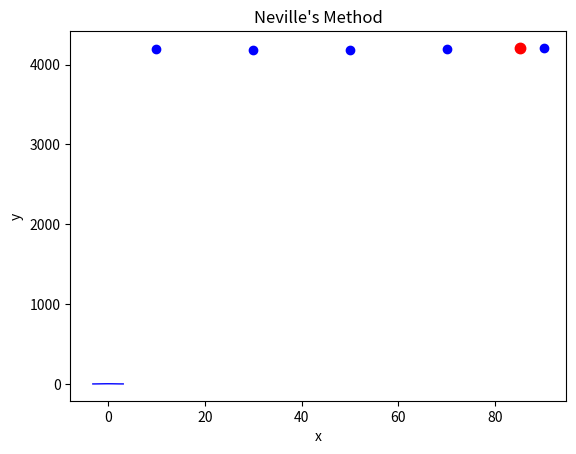

Source code (Python):
# This is an example script for the final.
# Example 2

#Imports
import numpy as np
import mpmath as mp
import math
import pandas as pd
import string
import matplotlib.pyplot as plt
import scipy
from mpl_toolkits.mplot3d import Axes3D
from sympy import Symbol, poly, factor, expand



def main():

# We use x = 24, x = 56, x = 83
    
# Our data set:
# -----------------------------------------------------------------------
    list_x = [22,42,52,82,100]
    list_fx = [4181,4179,4186,4199,4217]

    list_x2 = [10,30,50,70,90]
    list_fx2 = [4192, 4178,4182, 4191, 4208]

    x = 25
    fx = 4180

    z = 85
    fz = 4203

# -----------------------------------------------------------------------

# ======================== x = 25 degrees Celcius ========================
    print('\nWe will be using two data sets of temperatures (nodes) and\
          \nSpecific Heats (nodes evaluated at function).\n\n\n')
    print('--------------------------------------------------------------------------')
    print(' X = 25 DEGREES CELCIUS: \n')
    print('For x = 25 degrees Celcius, we have that our actual Specific Heat is 4180.')
    print('Our nodes (water temperatures) are:            [22,42,52,82,100]')
    print('Our Specific heats evaluated at the nodes are: [4181,4179,4186,4199,4217]')
    print('We now approximate f(x) with several interpolation methods:)')
    print('--------------------------------------------------------------------------\n\n\n')
    print('--------------------------------------------------------------------------')
    print('We will now use Cubic Spline Interpolation with our data set:\n')
    splineConstructor(list_x2, list_fx2, factor_it = 'yes')
    print('We evaluate the necessary spline function to find approximation.\n')
    def c1(x):
        return -9.30357*(0.1*x - 1.0) + 0.000576*(x - 10)**3 + 4192
    
    spline_approx = c1(25)
    print('FINAL APPROXIMATION:', spline_approx)
    print('\nWe find the relative error:\n')
    s1_error = relative_error(4180, spline_approx)
    print('Relative error for Spline: ', s1_error)
    print('--------------------------------------------------------------------------\n\n\n')
# -----------------------------------------------------------------------
    print('--------------------------------------------------------------------------')
    print('We will now use Lagrange Interoplation with our data set:\n')
    abc = lagrange_polynomial(list_x2, list_fx2)
    print(abc)
    print('We evaluate the highest degree Lagrange to find approximation.\n')
    def g1(x):
        return 131*(x - 90)*(x - 70)*(x - 50)*(x - 30)/120000 - 2089*(x - 90)*(x - 70)*(x - 50)\
            *(x - 10)/480000 + 2091*(x - 90)*(x - 70)*(x - 30)*(x - 10)/320000 - \
                1397*(x - 90)*(x - 50)*(x - 30)*(x - 10)/320000 + 263*(x - 70)*(x - 50)*\
                    (x - 30)*(x - 10)/240000
    lag_approx = g1(25)
    print('FINAL APPROXIMATION:', lag_approx)
    print('\nWe find the relative error:\n')
    l1_error = relative_error(4181, lag_approx)
    print('Relative error for Lagrange: ', l1_error)
    print('--------------------------------------------------------------------------\n\n\n')
    print('--------------------------------------------------------------------------')
    
    
# -----------------------------------------------------------------------
    print('We will now use Nevilles method with our data set:')
    nev_approx,n_table = nevillesMethod(x, list_x2, list_fx2, Q_table = None\
                   , individual = 'yes',notable = 'no')
    print(n_table)
    print('\n\n FINAL APPROXIMATION: ', nev_approx)
    print('We consider the Q_4,4 th table entry - The highest degree approximation.\n') 
    print('\nWe find the relative error:\n')
    n1_error = relative_error(4180, nev_approx)
    print('Relative error for Neville: ', n1_error)
    print('--------------------------------------------------------------------------\n\n\n')
# =========================================================================

# ======================== x = 85 degrees Celcius ========================
    print('--------------------------------------------------------------------------')
    print(' X = 85 DEGREES CELCIUS: ')
    print('\nFor x = 85 degrees Celcius, we have that our actual Specific Heat is 4203.')
    print('Our nodes (water temperatures) are:            [10,30,50,70,90]')
    print('Our Specific heats evaluated at the nodes are: [4192,4178,4182,4191,4208]')
    print('We now approximate f(x) with several interpolation methods: ')
    print('--------------------------------------------------------------------------\n\n\n')
    print('--------------------------------------------------------------------------')
    print('\nWe will use now Cubic Spline Interoplation with our data set:\n')
    splineConstructor(list_x2, list_fx2, factor_it='yes')
    print('We evaluate the necessary spline function to find approximation.\n')

    def c(x):
        return 44.75002*(0.0142857142857143*x - 1.0) -\
             0.000263*(x - 70)**3 + 0.015804*(x - 70)**2 + 4191

    spline_approx = c(85)
    print('FINAL APPROXIMATION:', spline_approx)
    print('\nWe find the relative error:\n')
    s1_error = relative_error(4203, spline_approx)
    print('Relative error for Spline: ', s1_error)
    print('--------------------------------------------------------------------------\n\n\n')
    print('--------------------------------------------------------------------------')

# -----------------------------------------------------------------------
    print('We will use now Lagrange Interoplation with our data set:\n')
    abc = lagrange_polynomial(list_x2, list_fx2)
    print(abc)
    print('We evaluate the highest degree Lagrange to find approximation.\n')

    def g(x):
        return 131*(x - 90)*(x - 70)*(x - 50)*(x - 30)/120000 - 2089*(x - 90)*(x - 70)*(x - 50)\
            * (x - 10)/480000 + 2091*(x - 90)*(x - 70)*(x - 30)*(x - 10)/320000 - \
            1397*(x - 90)*(x - 50)*(x - 30)*(x - 10)/320000 + 263*(x - 70)*(x - 50) *\
            (x - 30)*(x - 10)/240000
    lag_approx = g(85)
    print('FINAL APPROXIMATION:', lag_approx)
    print('\nWe find the relative error:\n')
    l1_error = relative_error(4203, lag_approx)
    print('Relative error for Lagrange: ', l1_error)
    print('--------------------------------------------------------------------------\n\n\n')
    print('--------------------------------------------------------------------------')

# -----------------------------------------------------------------------
    print('We will use now Nevilles method with a data set:')
    nev_approx, n_table = nevillesMethod(
        z, list_x2, list_fx2, Q_table=None, individual='yes', notable='no')
    print(n_table)
    print('\n\n FINAL APPROXIMATION: ', nev_approx)
    print('We consider the Q_4,4 th table entry - The highest degree approximation.\n')
    print('\nWe find the relative error:\n')
    n1_error = relative_error(4203, nev_approx)
    print('Relative error for Neville: ', n1_error)
    print('--------------------------------------------------------------------------')

    print(" ");
    print("Plottting the results.")

    plt.figure(1, facecolor='white');
    plt.clf();
    plt.plot(list_x2, list_fx2, '.', linewidth=1.0, markersize=12, color='blue');
    xx = np.linspace(-math.pi,math.pi,int(1e2));
    yy = np.cos(xx);
    plt.plot(xx, yy, '-', linewidth=1.0, markersize=12, color='blue');
    plt.plot(z, nev_approx, '.', markersize=15, color='red');
    plt.xlabel('x');
    plt.ylabel('y');
    plt.title("Neville's Method");
    plt.draw();
# =========================================================================
#  Relative error function

def relative_error(actual, approx):
    rel_error = abs(actual - approx) / abs(actual)
    return rel_error

# Spline Interpolation Method

def vec(m): z = [0]*m ; return(z)
def splineConstructor(list_x, list_fx, factor_it = 'yes'):
    n =  len(list_x)
    h = vec(n-1) ; alpha = vec(n-1) ; l = vec(n+1)
    u = vec(n) ; z = vec(n+1) ; b = vec(n) ; c = vec(n+1); d = vec(n)        
    for i in range(0, n - 1):
        h[i] = list_x[i+1] - list_x[i]  
    for i in range(1, n - 1):
        alpha[i] = (3./h[i])*(list_fx[i+1] - list_fx[i])-(3./h[i - 1])*(list_fx[i] - list_fx[i-1])
        l[0] = 1 ; u[0] = 0 ; z[0] = 0
    for i in range(1, n - 1):
        l[i] = 2*(list_x[i+1] - list_x[i-1]) - h[i - 1]*u[i - 1]
        u[i] = h[i]/l[i]
        z[i] = (alpha[i] - h[i - 1]*z[i - 1])/l[i]
        l[len(l)-1] = 1 ; z[len(z)-1] = 0 ; c[len(c)-1] = 0
    for j in reversed(range(n - 1)):      
        c[j] = z[j] - u[j]*c[j+1]
        b[j] = (list_fx[j + 1] - list_fx[j])/h[j]- h[j]*(c[j + 1] + 2*c[j])/3.
        d[j] = (c[j + 1] - c[j])/(3*h[j])   
    x = Symbol('x')
    for j in range(0,  n - 1):
        if factor_it == 'no':
            s_jx = round(list_fx[j],6) +  (round(b[j],6)*(x - list_x[j]))             + round(c[j],6)*(x - list_x[j])**2 + round(d[j],6)*(x - list_x[j])**3
            print('S _',j,'(x) =', s_jx, ' for ['                  , list_x[j],',', list_x[j+1],']')
        if factor_it == 'yes':
            s_jx = round(list_fx[j],6) +  factor((round(b[j],6)*(x - list_x[j])))             + round(c[j],6)*(x - list_x[j])**2 + round(d[j],6)*(x - list_x[j])**3
            print('S _',j,'(x) =', s_jx, ' for ['                  , list_x[j],',', list_x[j+1],']')
    return

# Neville's Method
def nevillesMethod(x, list_x, list_fx, Q_table = None, individual = 'no',notable = 'no'):
    n = np.size(list_x) - 1; 
    if (Q_table == None):
        Q_table = np.zeros((n + 1, n + 1));
        
    for i in range(0,n + 1):
        Q_table[i][0] = list_fx[i];
   
    for i in range(1, n + 1):
        for j in np.arange(1, i + 1):
            Q_table[i][j] = 0.0
            Q_table[i][j] += (((x - list_x[i - j])*Q_table[i][j - 1]- (x - list_x[i])*(Q_table[i - 1][j - 1]))/(list_x[i] - list_x[i - j]))
    if individual == 'yes' and i == j:
        print('Q_(',i,',',j,') =',Q_table[i][j])
                
    if notable == 'yes':
        return
    return Q_table[n][n], Q_table; 


# Lagrange Interpolation Method
def lagrange_polynomial(nodes, function_nodes):
    degree_specification = len(nodes) - 1
    x = Symbol("x")
    whole_polynomial = 0
    nodes = nodes[:degree_specification + 1]
    for coefficients in range(0, len(nodes)):
        current_node = nodes[coefficients]
        rest_of_nodes = nodes[:coefficients] + nodes[coefficients + 1:]
        coeffcient_polynomial_numerator = 1
        coeffcient_polynomial_denominator = 1
        for remaining_nodes in rest_of_nodes:
            coeffcient_polynomial_numerator = coeffcient_polynomial_numerator \
                                              * (x - remaining_nodes)
        for remaining_nodes2 in rest_of_nodes:
            coeffcient_polynomial_denominator = coeffcient_polynomial_denominator \
                                                * (current_node - remaining_nodes2)
        coeffient_polynomial = function_nodes[coefficients] \
                               * (coeffcient_polynomial_numerator \
                                  / coeffcient_polynomial_denominator)
        whole_polynomial += coeffient_polynomial
    return whole_polynomial

# Call the main function.
main()
